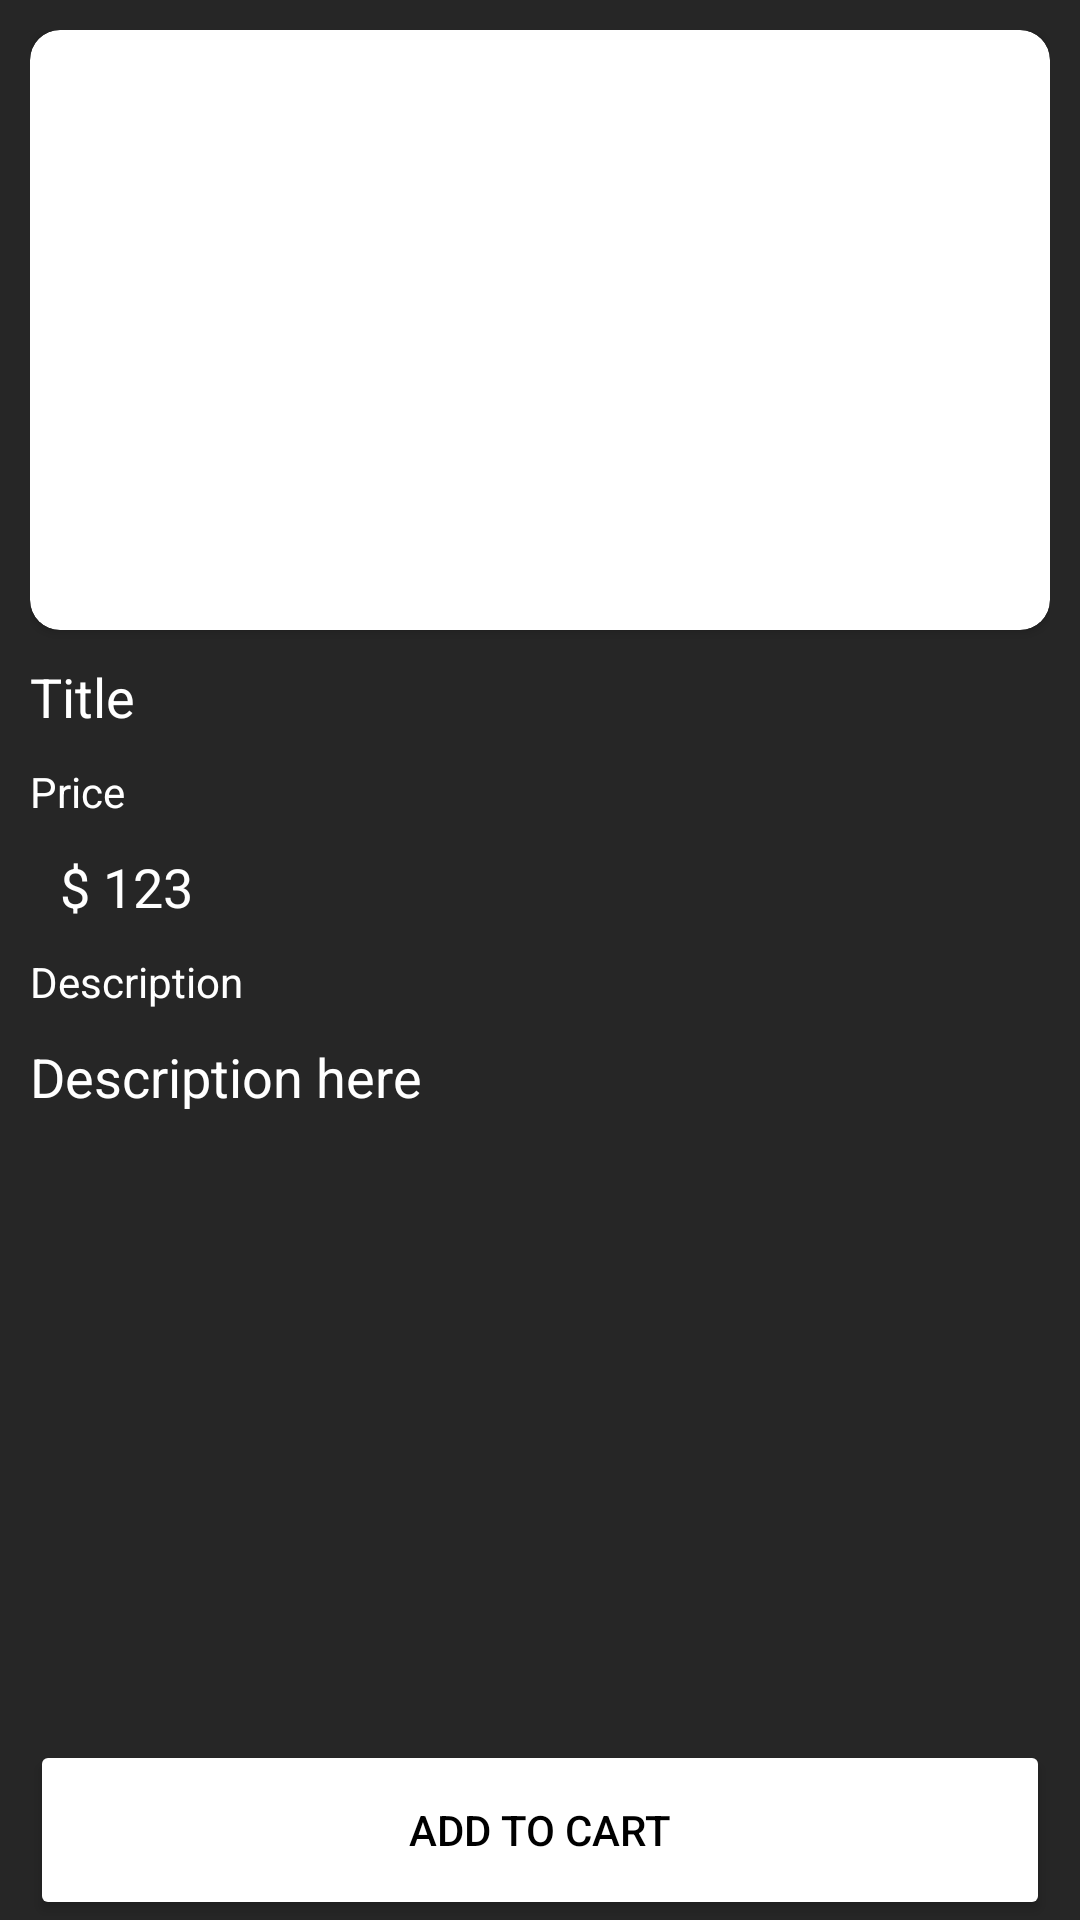

Write the Android layout XML for this screen, with the resource values it uses.
<!-- AndroidManifest.xml: application theme Theme.ForeverTraders -->
<!-- res/layout/activity_add_to_cart.xml -->
<?xml version="1.0" encoding="utf-8"?>
<androidx.constraintlayout.widget.ConstraintLayout xmlns:android="http://schemas.android.com/apk/res/android"
    xmlns:app="http://schemas.android.com/apk/res-auto"
    xmlns:tools="http://schemas.android.com/tools"
    android:layout_width="match_parent"
    android:layout_height="match_parent"
    android:background="#262626"
    tools:context=".addToCart">

    <ScrollView
        android:id="@+id/scrollView3"
        android:layout_width="match_parent"
        android:layout_height="wrap_content"
        app:layout_constraintEnd_toEndOf="parent"
        app:layout_constraintStart_toStartOf="parent"
        app:layout_constraintTop_toTopOf="parent">

        <LinearLayout
            android:layout_width="match_parent"
            android:layout_height="match_parent"
            android:layout_margin="10dp"
            android:orientation="vertical">

            <androidx.cardview.widget.CardView
                android:layout_width="match_parent"
                android:layout_height="wrap_content"
                app:cardCornerRadius="10dp">

                <ImageView
                    android:id="@+id/image_atc"
                    android:layout_width="match_parent"
                    android:layout_height="200dp"
                    android:scaleType="centerCrop"
                    android:src="@drawable/banner"></ImageView>
            </androidx.cardview.widget.CardView>

            <TextView
                android:id="@+id/title_atc"
                android:layout_width="match_parent"
                android:layout_height="wrap_content"
                android:layout_marginTop="10dp"
                android:text="Title"
                android:textColor="@color/white"
                android:textSize="18dp"></TextView>

            <TextView
                android:layout_width="match_parent"
                android:layout_height="wrap_content"
                android:layout_marginTop="10dp"
                android:text="Price"
                android:textColor="@color/white"
                android:textSize="14dp"></TextView>

            <LinearLayout
                android:layout_width="wrap_content"
                android:layout_height="wrap_content"
                android:layout_marginLeft="10dp"
                android:orientation="horizontal"
                android:textColor="@color/white">

                <TextView
                    android:layout_width="match_parent"
                    android:layout_height="wrap_content"
                    android:layout_marginTop="10dp"
                    android:text="$ "
                    android:textColor="@color/white"
                    android:textSize="18dp"></TextView>

                <TextView

                    android:id="@+id/price_atc"
                    android:layout_width="match_parent"
                    android:layout_height="wrap_content"
                    android:layout_marginTop="10dp"
                    android:text="123"
                    android:textColor="@color/white"
                    android:textSize="18dp"></TextView>
            </LinearLayout>

            <TextView
                android:layout_width="match_parent"
                android:layout_height="wrap_content"
                android:layout_marginTop="10dp"
                android:text="Description"
                android:textColor="@color/white"
                android:textSize="14dp"></TextView>

            <TextView
                android:id="@+id/description_atc"
                android:layout_width="match_parent"
                android:layout_height="wrap_content"
                android:layout_marginTop="10dp"
                android:text="Description here"
                android:textColor="@color/white"
                android:textSize="18dp"></TextView>


        </LinearLayout>
    </ScrollView>

    <Button
        android:layout_width="match_parent"
        android:layout_height="60dp"
        android:layout_gravity="bottom"
        android:layout_marginHorizontal="10dp"
        android:backgroundTint="@color/white"
        android:text="Add to Cart"
        android:textColor="@color/black"
        app:layout_constraintBottom_toBottomOf="parent"
        app:layout_constraintEnd_toEndOf="parent"
        app:layout_constraintStart_toStartOf="parent">

    </Button>


</androidx.constraintlayout.widget.ConstraintLayout>
<!-- resources referenced by this layout -->
<resources>
  <color name="black">#FF000000</color>
  <color name="white">#FFFFFFFF</color>
  <style name="Theme.ForeverTraders" parent="Theme.MaterialComponents.DayNight.DarkActionBar">
          
          <item name="colorPrimary">@color/purple_500</item>
          <item name="colorPrimaryVariant">@color/purple_700</item>
          <item name="colorOnPrimary">@color/white</item>
          
          <item name="colorSecondary">@color/teal_200</item>
          <item name="colorSecondaryVariant">@color/teal_700</item>
          <item name="colorOnSecondary">@color/black</item>
          
          <item name="android:statusBarColor" tools:targetApi="l">?attr/colorPrimaryVariant</item>
          
      </style>
  <color name="purple_500">#262626</color>
  <color name="purple_700">#262626</color>
  <color name="teal_200">#262626</color>
  <color name="teal_700">#262626</color>
</resources>
